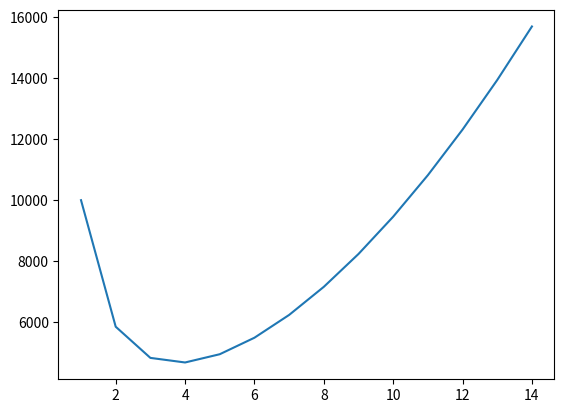

The matplotlib source for this figure:
import numpy as np
from matplotlib import pyplot as plt

def average_cost(t):
    return 9000/t+640+90*(t+1)+np.einsum('i,i->', np.arange(1,t+1), np.arange(1,t+1))*180/t

years = np.arange(1, 15)
plt.plot(years, [average_cost(t) for t in years])
plt.show()